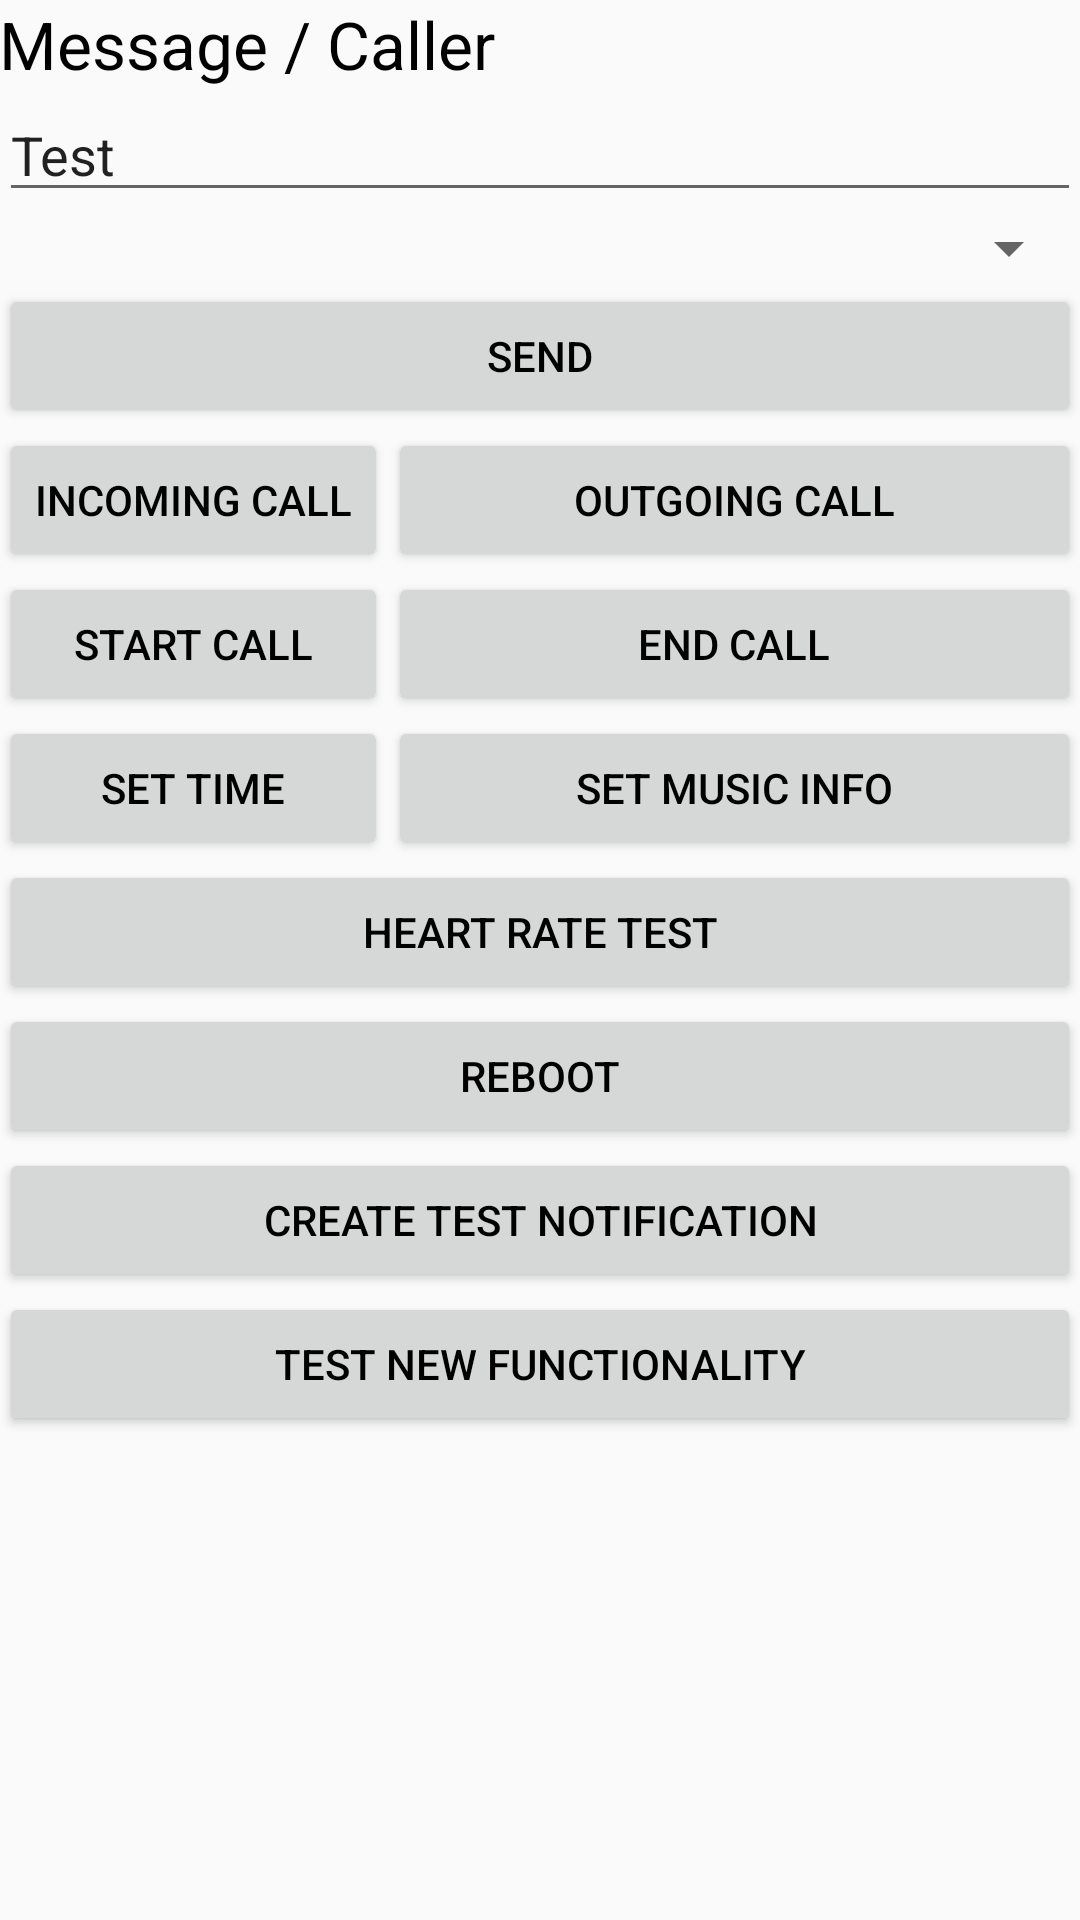

Reconstruct the res/layout file that produces this screen, plus the resources it refers to.
<!-- AndroidManifest.xml: application theme GadgetbridgeTheme -->
<!-- res/layout/activity_debug.xml -->
<RelativeLayout xmlns:android="http://schemas.android.com/apk/res/android"
    xmlns:tools="http://schemas.android.com/tools"
    android:layout_width="match_parent"
    android:layout_height="match_parent"
    android:paddingBottom="@dimen/activity_vertical_margin"
    android:paddingLeft="@dimen/activity_horizontal_margin"
    android:paddingRight="@dimen/activity_horizontal_margin"
    android:paddingTop="@dimen/activity_vertical_margin"
    tools:context="vimo.activities.ControlCenter">

    <ScrollView
        android:id="@+id/scrollView"
        android:layout_width="wrap_content"
        android:layout_height="wrap_content"
        android:layout_alignParentBottom="true"
        android:layout_alignParentEnd="true"
        android:layout_alignParentStart="true"
        android:layout_alignParentTop="true"
        tools:ignore="UselessParent">

        <GridLayout
            android:layout_width="match_parent"
            android:layout_height="wrap_content"
            android:alignmentMode="alignMargins"
            android:columnCount="2"
            android:rowCount="15">

            <TextView
                android:id="@+id/textView"
                android:layout_width="wrap_content"
                android:layout_height="wrap_content"
                android:layout_column="0"
                android:layout_columnSpan="2"
                android:layout_gravity="fill_horizontal"
                android:layout_row="0"
                android:text="@string/message_caller"
                android:textAppearance="?android:attr/textAppearanceLarge" />

            <EditText
                android:id="@+id/editContent"
                android:layout_width="wrap_content"
                android:layout_height="wrap_content"
                android:layout_column="0"
                android:layout_columnSpan="2"
                android:layout_gravity="fill_horizontal"
                android:layout_row="1"
                android:ems="10"
                android:inputType="textMultiLine"
                android:text="Test"
                tools:ignore="HardcodedText,LabelFor" />

            <Spinner
                android:id="@+id/sendTypeSpinner"
                android:layout_width="wrap_content"
                android:layout_height="wrap_content"
                android:layout_column="0"
                android:layout_gravity="fill_horizontal"
                android:layout_row="2"
                android:layout_columnSpan="2"
                android:text="@string/send_as_sms" />

            <Button
                android:id="@+id/sendButton"
                android:layout_width="wrap_content"
                android:layout_height="wrap_content"
                android:layout_column="0"
                android:layout_columnSpan="2"
                android:layout_gravity="fill_horizontal"
                android:layout_row="3"
                android:text="Send"
                tools:ignore="HardcodedText" />

            <Button
                android:id="@+id/incomingCallButton"
                android:layout_width="wrap_content"
                android:layout_height="wrap_content"
                android:layout_column="0"
                android:layout_gravity="fill_horizontal"
                android:layout_row="4"
                android:text="@string/incoming_call" />

            <Button
                android:id="@+id/outgoingCallButton"
                android:layout_width="wrap_content"
                android:layout_height="wrap_content"
                android:layout_column="1"
                android:layout_gravity="fill_horizontal"
                android:layout_row="4"
                android:text="@string/outgoing_call" />

            <Button
                android:id="@+id/startCallButton"
                android:layout_width="wrap_content"
                android:layout_height="wrap_content"
                android:layout_column="0"
                android:layout_gravity="fill_horizontal"
                android:layout_row="5"
                android:text="@string/start_call" />

            <Button
                android:id="@+id/endCallButton"
                android:layout_width="wrap_content"
                android:layout_height="wrap_content"
                android:layout_column="1"
                android:layout_gravity="fill_horizontal"
                android:layout_row="5"
                android:text="end call"
                tools:ignore="HardcodedText" />

            <Button
                android:id="@+id/setTimeButton"
                android:layout_width="wrap_content"
                android:layout_height="wrap_content"
                android:layout_column="0"
                android:layout_gravity="fill_horizontal"
                android:layout_row="6"
                android:text="@string/set_time" />

            <Button
                android:id="@+id/setMusicInfoButton"
                android:layout_width="wrap_content"
                android:layout_height="wrap_content"
                android:layout_column="1"
                android:layout_gravity="fill_horizontal"
                android:layout_row="6"
                android:text="@string/set_music_info" />

            <Button
                android:id="@+id/HearRateButton"
                android:layout_width="wrap_content"
                android:layout_height="wrap_content"
                android:layout_column="0"
                android:layout_columnSpan="2"
                android:layout_gravity="fill_horizontal"
                android:layout_row="7"
                android:text="@string/heart_rate_test" />

            <Button
                android:id="@+id/rebootButton"
                android:layout_width="wrap_content"
                android:layout_height="wrap_content"
                android:layout_column="0"
                android:layout_columnSpan="2"
                android:layout_gravity="fill_horizontal"
                android:layout_row="8"
                android:text="@string/reboot" />

            <Button
                android:id="@+id/testNotificationButton"
                android:layout_width="wrap_content"
                android:layout_height="wrap_content"
                android:layout_column="0"
                android:layout_columnSpan="2"
                android:layout_gravity="fill_horizontal"
                android:layout_row="9"
                android:text="@string/create_test_notification" />

            <Button
                android:id="@+id/testNewFunctionality"
                android:layout_width="wrap_content"
                android:layout_height="wrap_content"
                android:layout_column="0"
                android:layout_columnSpan="2"
                android:layout_gravity="fill_horizontal"
                android:layout_row="10"
                android:text="@string/test_new_functionality" />
        </GridLayout>
    </ScrollView>

</RelativeLayout>
<!-- resources referenced by this layout -->
<resources>
  <string name="create_test_notification">create test notification</string>
  <string name="heart_rate_test">Heart Rate Test</string>
  <string name="incoming_call">incoming call</string>
  <string name="message_caller">Message / Caller</string>
  <string name="outgoing_call">outgoing call</string>
  <string name="reboot">reboot</string>
  <string name="send_as_sms">send as SMS</string>
  <string name="set_music_info">set music info</string>
  <string name="set_time">set time</string>
  <string name="start_call">start call</string>
  <string name="test_new_functionality">Test New Functionality</string>
  <style name="GadgetbridgeTheme" parent="Theme.AppCompat.Light.DarkActionBar">
          <item name="android:textColor">@color/primarytext_light</item>
          <item name="colorPrimary">@color/primary_light</item>
          <item name="colorPrimaryDark">@color/primarydark_light</item>
          <item name="colorAccent">@color/accent</item>
  
          <item name="chart_deep_sleep">@color/chart_deep_sleep_light</item>
          <item name="chart_light_sleep">@color/chart_light_sleep_light</item>
          <item name="chart_activity">@color/chart_activity_light</item>
          <item name="chart_not_worn">@color/chart_not_worn_light</item>
      </style>
  <color name="primarytext_light" type="color">#000000</color>
  <color name="primary_light" type="color">#06D479</color>
  <color name="primarydark_light" type="color">#06D479</color>
  <color name="accent" type="color">#0091ea</color>
  <color name="chart_deep_sleep_light" type="color">#0071b7</color>
  <color name="chart_light_sleep_light" type="color">#46acea</color>
  <color name="chart_activity_light" type="color">#60bd6d</color>
  <color name="chart_not_worn_light" type="color">#545254</color>
</resources>
